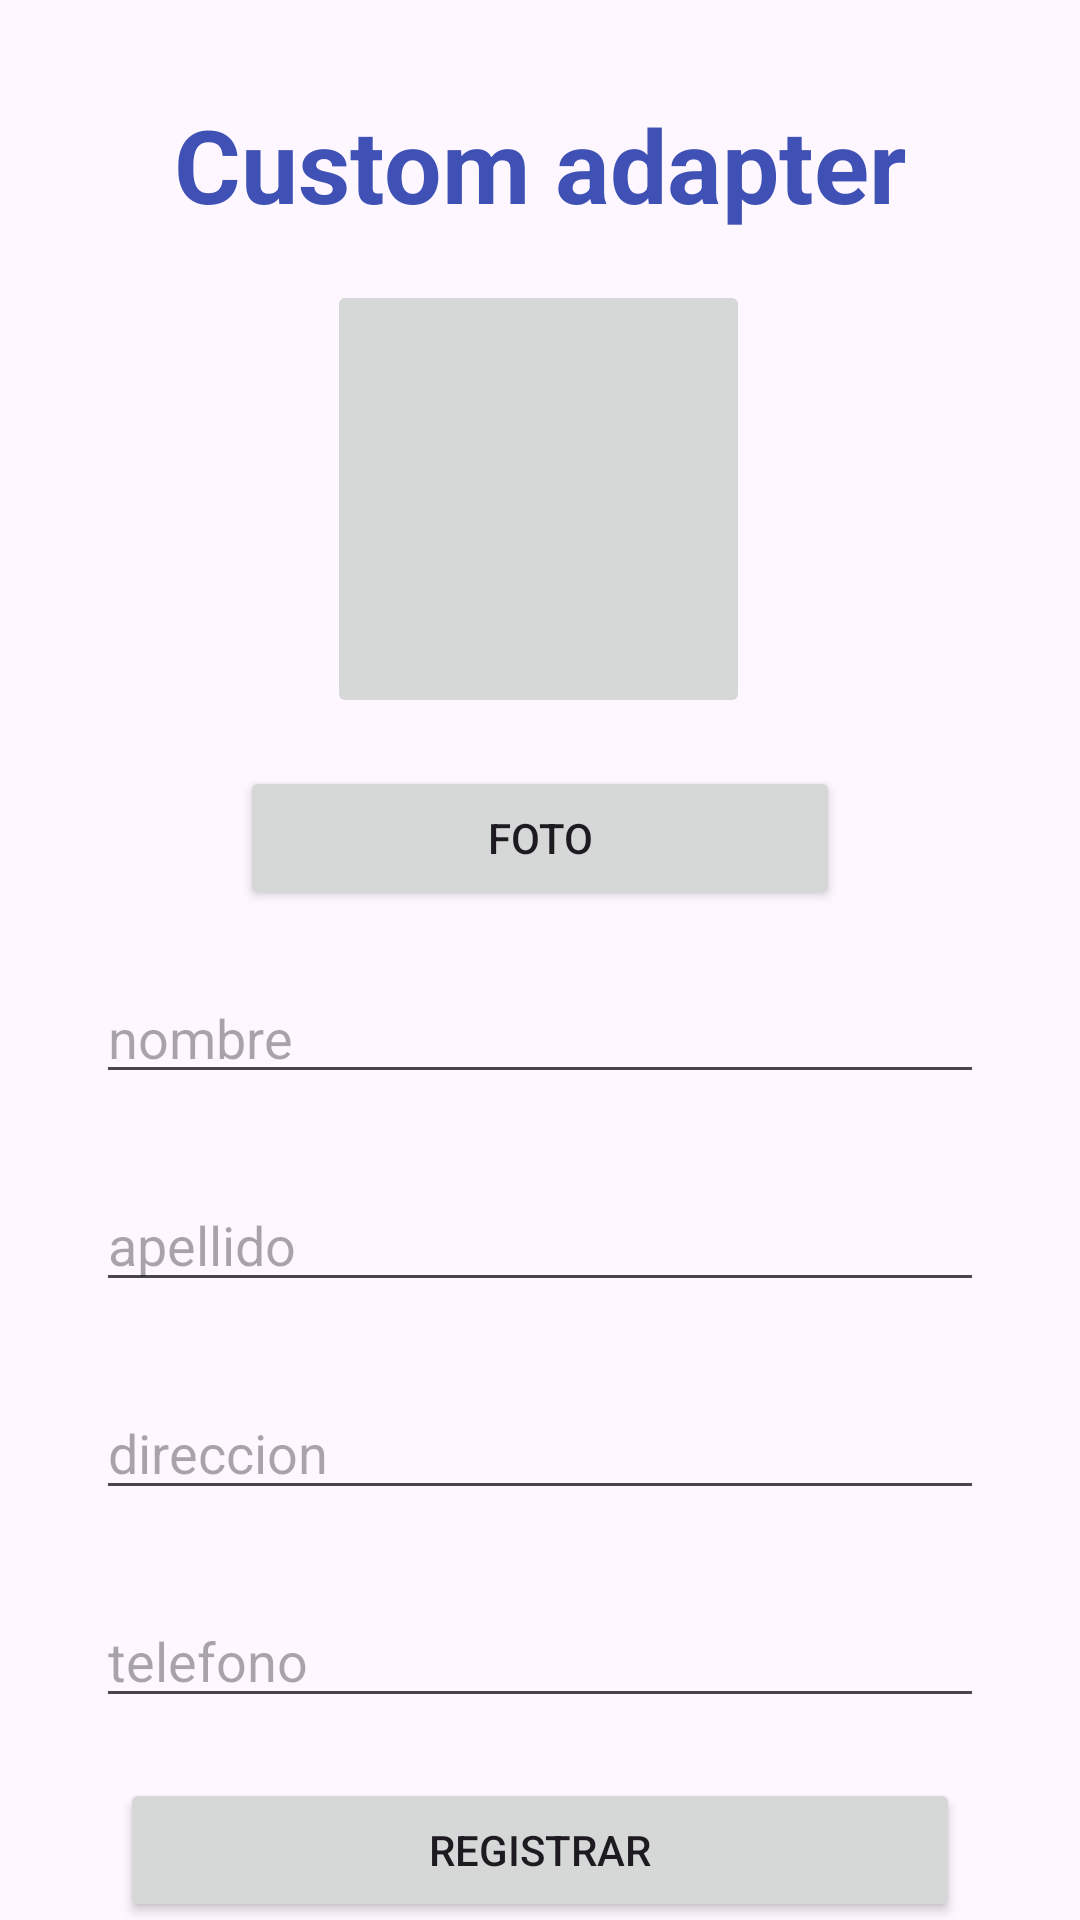

Android layout source for this screen:
<!-- AndroidManifest.xml: application theme Theme.Custom_adapter -->
<!-- res/layout/activity_main.xml -->
<?xml version="1.0" encoding="utf-8"?>
<androidx.constraintlayout.widget.ConstraintLayout xmlns:android="http://schemas.android.com/apk/res/android"
    xmlns:app="http://schemas.android.com/apk/res-auto"
    xmlns:tools="http://schemas.android.com/tools"
    android:id="@+id/main"
    android:layout_width="match_parent"
    android:layout_height="match_parent"
    tools:context=".MainActivity">

    <TextView
        android:id="@+id/titulo"
        android:layout_width="wrap_content"
        android:layout_height="wrap_content"
        android:layout_marginTop="32dp"
        android:text="Custom adapter"
        android:textColor="#3F51B5"
        android:textSize="34sp"
        android:textStyle="bold"
        app:layout_constraintEnd_toEndOf="parent"
        app:layout_constraintStart_toStartOf="parent"
        app:layout_constraintTop_toTopOf="parent" />

    <ImageButton
        android:id="@+id/imgCustom"
        android:layout_width="141dp"
        android:layout_height="146dp"
        android:layout_marginTop="16dp"
        app:layout_constraintEnd_toEndOf="parent"
        app:layout_constraintHorizontal_bias="0.498"
        app:layout_constraintStart_toStartOf="parent"
        app:layout_constraintTop_toBottomOf="@+id/titulo"
        tools:srcCompat="@tools:sample/avatars" />

    <EditText
        android:id="@+id/nombre"
        android:layout_width="0dp"
        android:layout_height="wrap_content"
        android:layout_marginStart="32dp"
        android:layout_marginTop="20dp"
        android:layout_marginEnd="32dp"
        android:ems="10"
        android:hint="@string/nombre"
        android:inputType="text"
        app:layout_constraintEnd_toEndOf="parent"
        app:layout_constraintHorizontal_bias="0.0"
        app:layout_constraintStart_toStartOf="parent"
        app:layout_constraintTop_toBottomOf="@+id/btn_foto" />

    <EditText
        android:id="@+id/apellido"
        android:layout_width="0dp"
        android:layout_height="wrap_content"
        android:layout_marginStart="32dp"
        android:layout_marginTop="28dp"
        android:layout_marginEnd="32dp"
        android:ems="10"
        android:hint="@string/apellido"
        android:inputType="text"
        app:layout_constraintEnd_toEndOf="parent"
        app:layout_constraintHorizontal_bias="0.497"
        app:layout_constraintStart_toStartOf="parent"
        app:layout_constraintTop_toBottomOf="@+id/nombre" />

    <EditText
        android:id="@+id/telefono"
        android:layout_width="0dp"
        android:layout_height="wrap_content"
        android:layout_marginStart="32dp"
        android:layout_marginTop="28dp"
        android:layout_marginEnd="32dp"
        android:ems="10"
        android:hint="@string/telefono"
        android:inputType="text"
        app:layout_constraintEnd_toEndOf="parent"
        app:layout_constraintHorizontal_bias="0.0"
        app:layout_constraintStart_toStartOf="parent"
        app:layout_constraintTop_toBottomOf="@+id/direccion" />

    <Button
        android:id="@+id/POST"
        android:layout_width="0dp"
        android:layout_height="wrap_content"
        android:layout_marginStart="40dp"
        android:layout_marginTop="20dp"
        android:layout_marginEnd="40dp"
        android:text="Registrar"
        app:layout_constraintEnd_toEndOf="parent"
        app:layout_constraintHorizontal_bias="0.0"
        app:layout_constraintStart_toStartOf="parent"
        app:layout_constraintTop_toBottomOf="@+id/telefono" />

    <EditText
        android:id="@+id/direccion"
        android:layout_width="0dp"
        android:layout_height="wrap_content"
        android:layout_marginStart="32dp"
        android:layout_marginTop="28dp"
        android:layout_marginEnd="32dp"
        android:ems="10"
        android:gravity="start|top"
        android:hint="@string/direccion"
        android:inputType="textMultiLine"
        app:layout_constraintEnd_toEndOf="parent"
        app:layout_constraintStart_toStartOf="parent"
        app:layout_constraintTop_toBottomOf="@+id/apellido" />

    <Button
        android:id="@+id/btn_foto"
        android:layout_width="0dp"
        android:layout_height="wrap_content"
        android:layout_marginStart="80dp"
        android:layout_marginTop="16dp"
        android:layout_marginEnd="80dp"
        android:text="Foto"
        app:layout_constraintEnd_toEndOf="parent"
        app:layout_constraintStart_toStartOf="parent"
        app:layout_constraintTop_toBottomOf="@+id/imgCustom" />

    <Button
        android:id="@+id/GET"
        android:layout_width="0dp"
        android:layout_height="wrap_content"
        android:layout_marginStart="40dp"
        android:layout_marginTop="8dp"
        android:layout_marginEnd="40dp"
        android:text="Lista"
        app:layout_constraintEnd_toEndOf="parent"
        app:layout_constraintHorizontal_bias="0.0"
        app:layout_constraintStart_toStartOf="parent"
        app:layout_constraintTop_toBottomOf="@+id/POST" />

</androidx.constraintlayout.widget.ConstraintLayout>
<!-- resources referenced by this layout -->
<resources>
  <string name="apellido">apellido</string>
  <string name="direccion">direccion</string>
  <string name="nombre">nombre\n</string>
  <string name="telefono">telefono</string>
  <style name="Theme.Custom_adapter" parent="Base.Theme.Custom_adapter" />
  <style name="Base.Theme.Custom_adapter" parent="Theme.Material3.DayNight.NoActionBar">
          
          
      </style>
</resources>
